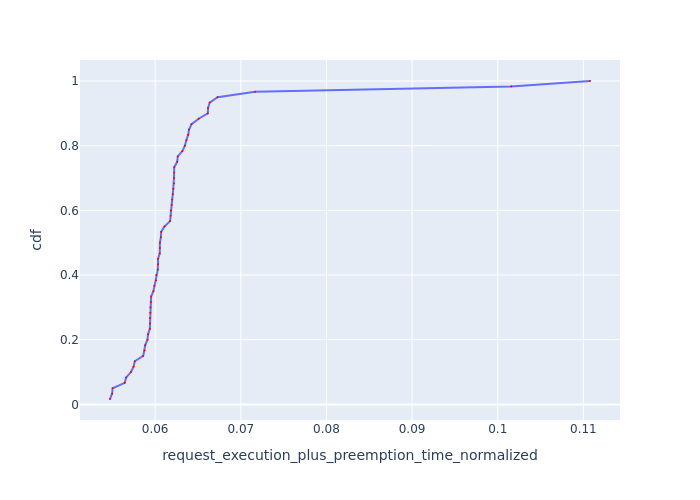

The data file committed next to this chart (first rows):
Request Id, request_execution_plus_preemption_time_n…, cdf
0_15, 0.05473, 0.01667
0_4, 0.05498, 0.03333
0_47, 0.05504, 0.05
0_25, 0.05644, 0.06667
0_18, 0.05662, 0.08333
0_57, 0.05718, 0.1
0_20, 0.05748, 0.1167
0_55, 0.05762, 0.1333
0_19, 0.0586, 0.15
0_56, 0.05876, 0.1667
0_14, 0.05884, 0.1833
0_45, 0.0591, 0.2
0_53, 0.05917, 0.2167
0_60, 0.05938, 0.2333
0_3, 0.05939, 0.25
0_52, 0.0594, 0.2667
0_58, 0.05943, 0.2833
0_43, 0.05945, 0.3
0_41, 0.0595, 0.3167
0_13, 0.05953, 0.3333
0_44, 0.0598, 0.35
0_23, 0.05991, 0.3667
0_36, 0.0601, 0.3833
0_12, 0.06014, 0.4
0_29, 0.06031, 0.4167
0_37, 0.06034, 0.4333
0_1, 0.06034, 0.45
0_2, 0.06053, 0.4667
0_26, 0.06055, 0.4833
0_16, 0.06056, 0.5
0_54, 0.06067, 0.5167
0_17, 0.0607, 0.5333
0_11, 0.06108, 0.55
0_6, 0.06174, 0.5667
0_27, 0.06181, 0.5833
0_40, 0.06185, 0.6
0_30, 0.06193, 0.6167
0_49, 0.06199, 0.6333
0_51, 0.06206, 0.65
0_28, 0.06213, 0.6667
0_22, 0.06219, 0.6833
0_38, 0.0622, 0.7
0_33, 0.06222, 0.7167
0_5, 0.06222, 0.7333
0_39, 0.06257, 0.75
0_10, 0.06264, 0.7667
0_46, 0.06318, 0.7833
0_9, 0.06347, 0.8
0_24, 0.06364, 0.8167
0_32, 0.06385, 0.8333
0_8, 0.06396, 0.85
0_50, 0.06425, 0.8667
0_34, 0.06508, 0.8833
0_31, 0.06615, 0.9
0_59, 0.06618, 0.9167
0_7, 0.06637, 0.9333
0_48, 0.06729, 0.95
0_35, 0.07167, 0.9667
0_42, 0.1016, 0.9833
0_21, 0.1108, 1.0
